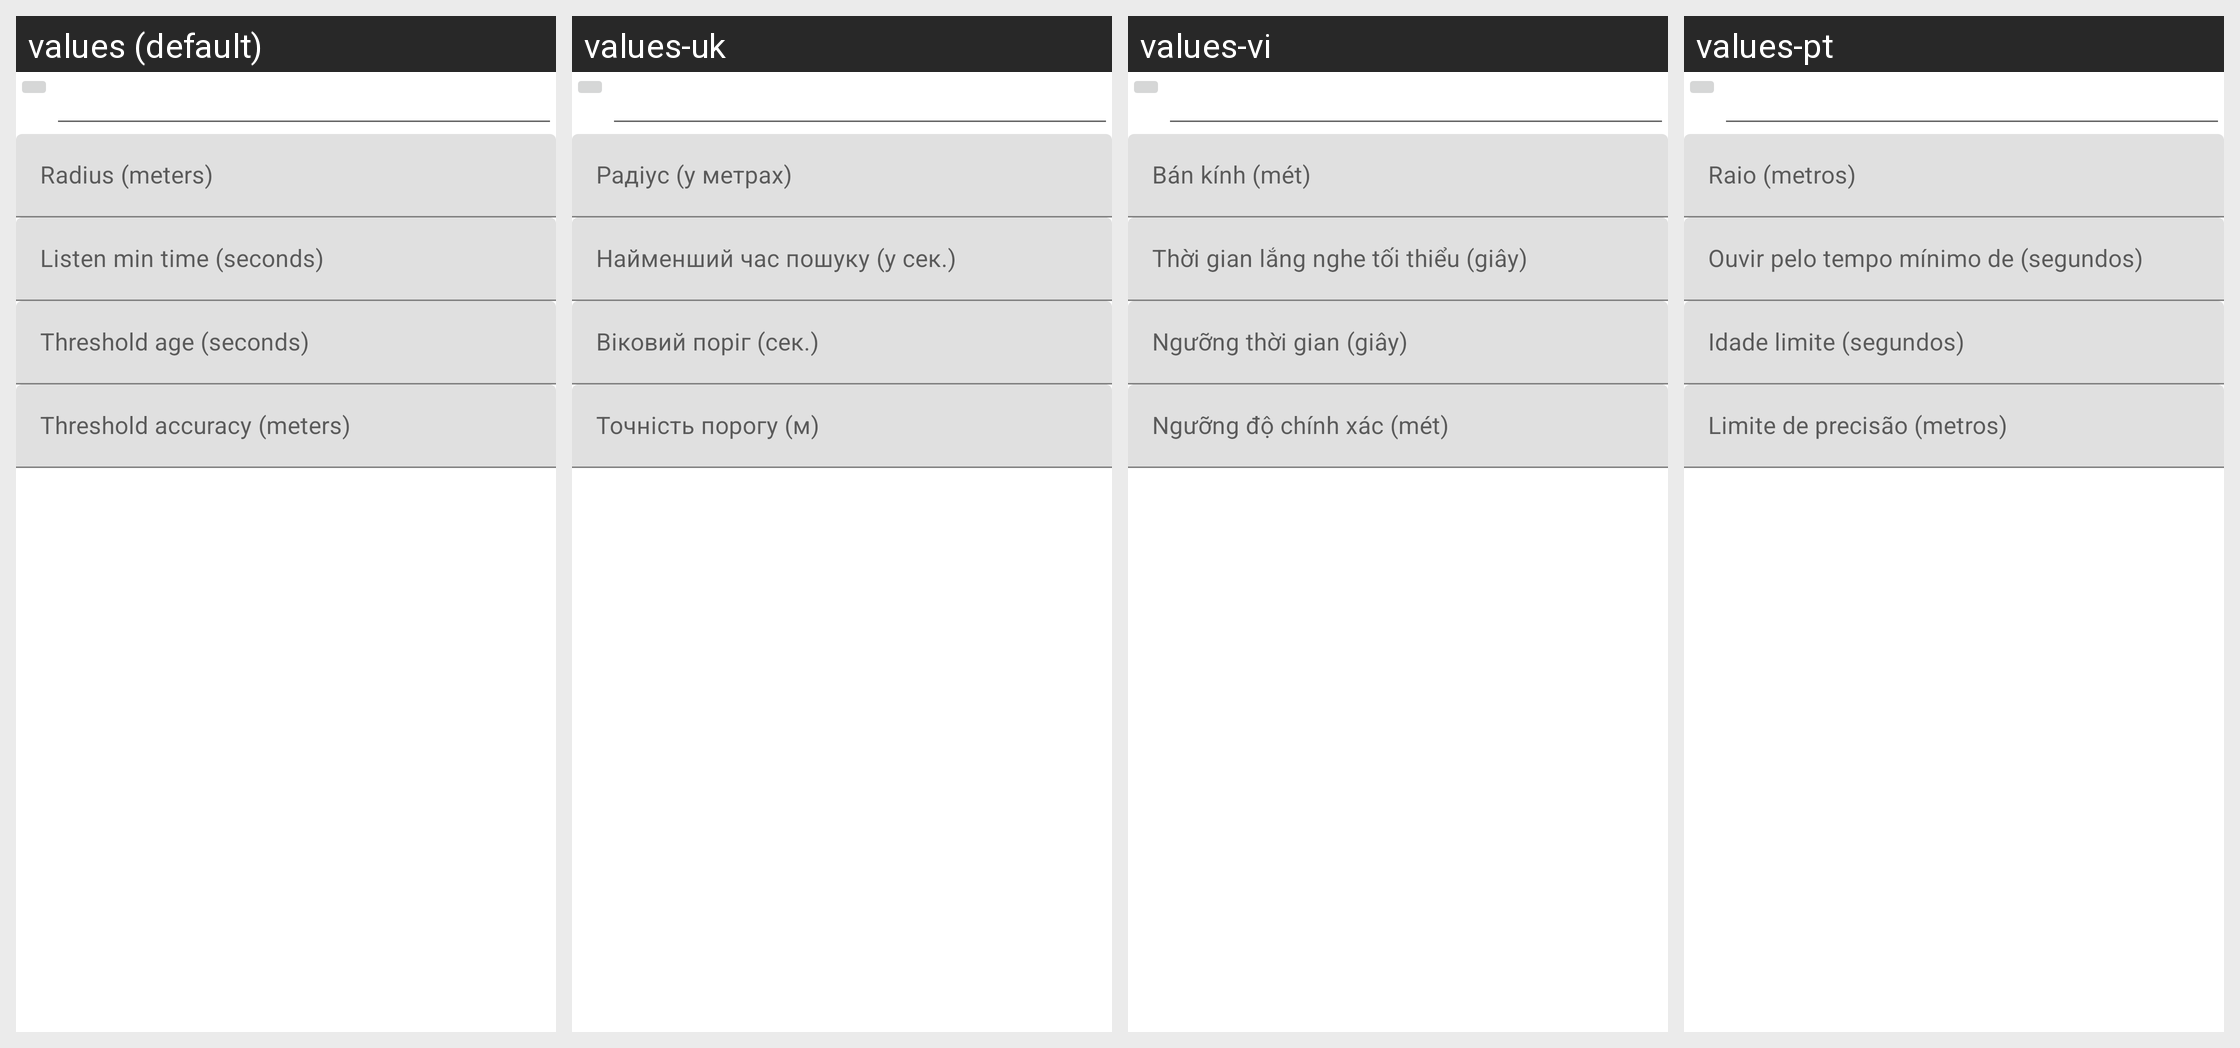

This grid shows one Android layout under several languages. Give, for every string resource on the screen, its name, the default text and each shown locale's text.
Android screen res/layout/skill_usource__location.xml rendered under 4 locales, left to right: values (default), values-uk, values-vi, values-pt. Device: Nexus 5 (rendered at 1080×1920; each locale shown at half size, 540×960, under a caption strip naming it); theme AppTheme.
Other locales in the repository, not shown: values-ca, values-cs, values-da, values-de, values-eo, values-es, values-fr, values-gl, values-he, values-hu, values-id, values-it, values-ja, values-ko, values-nb-rNO, values-nl, values-or, values-pl, values-pt-rBR, values-ru, values-sv, values-tr, values-zh, values-zh-rCN, values-zh-rTW.
Strings drawn on this screen, with the default value and each locale's value (text and hints the layout hard-codes, and strings that could not be matched under every locale, appear in the picture but are not listed):

usource_location__radius_meters
  values: Radius (meters)
  values-uk: Радіус (у метрах)
  values-vi: Bán kính (mét)
  values-pt: Raio (metros)

usource_location__listen_min_time_seconds
  values: Listen min time (seconds)
  values-uk: Найменший час пошуку (у сек.)
  values-vi: Thời gian lắng nghe tối thiểu (giây)
  values-pt: Ouvir pelo tempo mínimo de (segundos)

usource_location__threshold_age_seconds
  values: Threshold age (seconds)
  values-uk: Віковий поріг (сек.)
  values-vi: Ngưỡng thời gian (giây)
  values-pt: Idade limite (segundos)

usource_location__threshold_accuracy_meters
  values: Threshold accuracy (meters)
  values-uk: Точність порогу (м)
  values-vi: Ngưỡng độ chính xác (mét)
  values-pt: Limite de precisão (metros)
